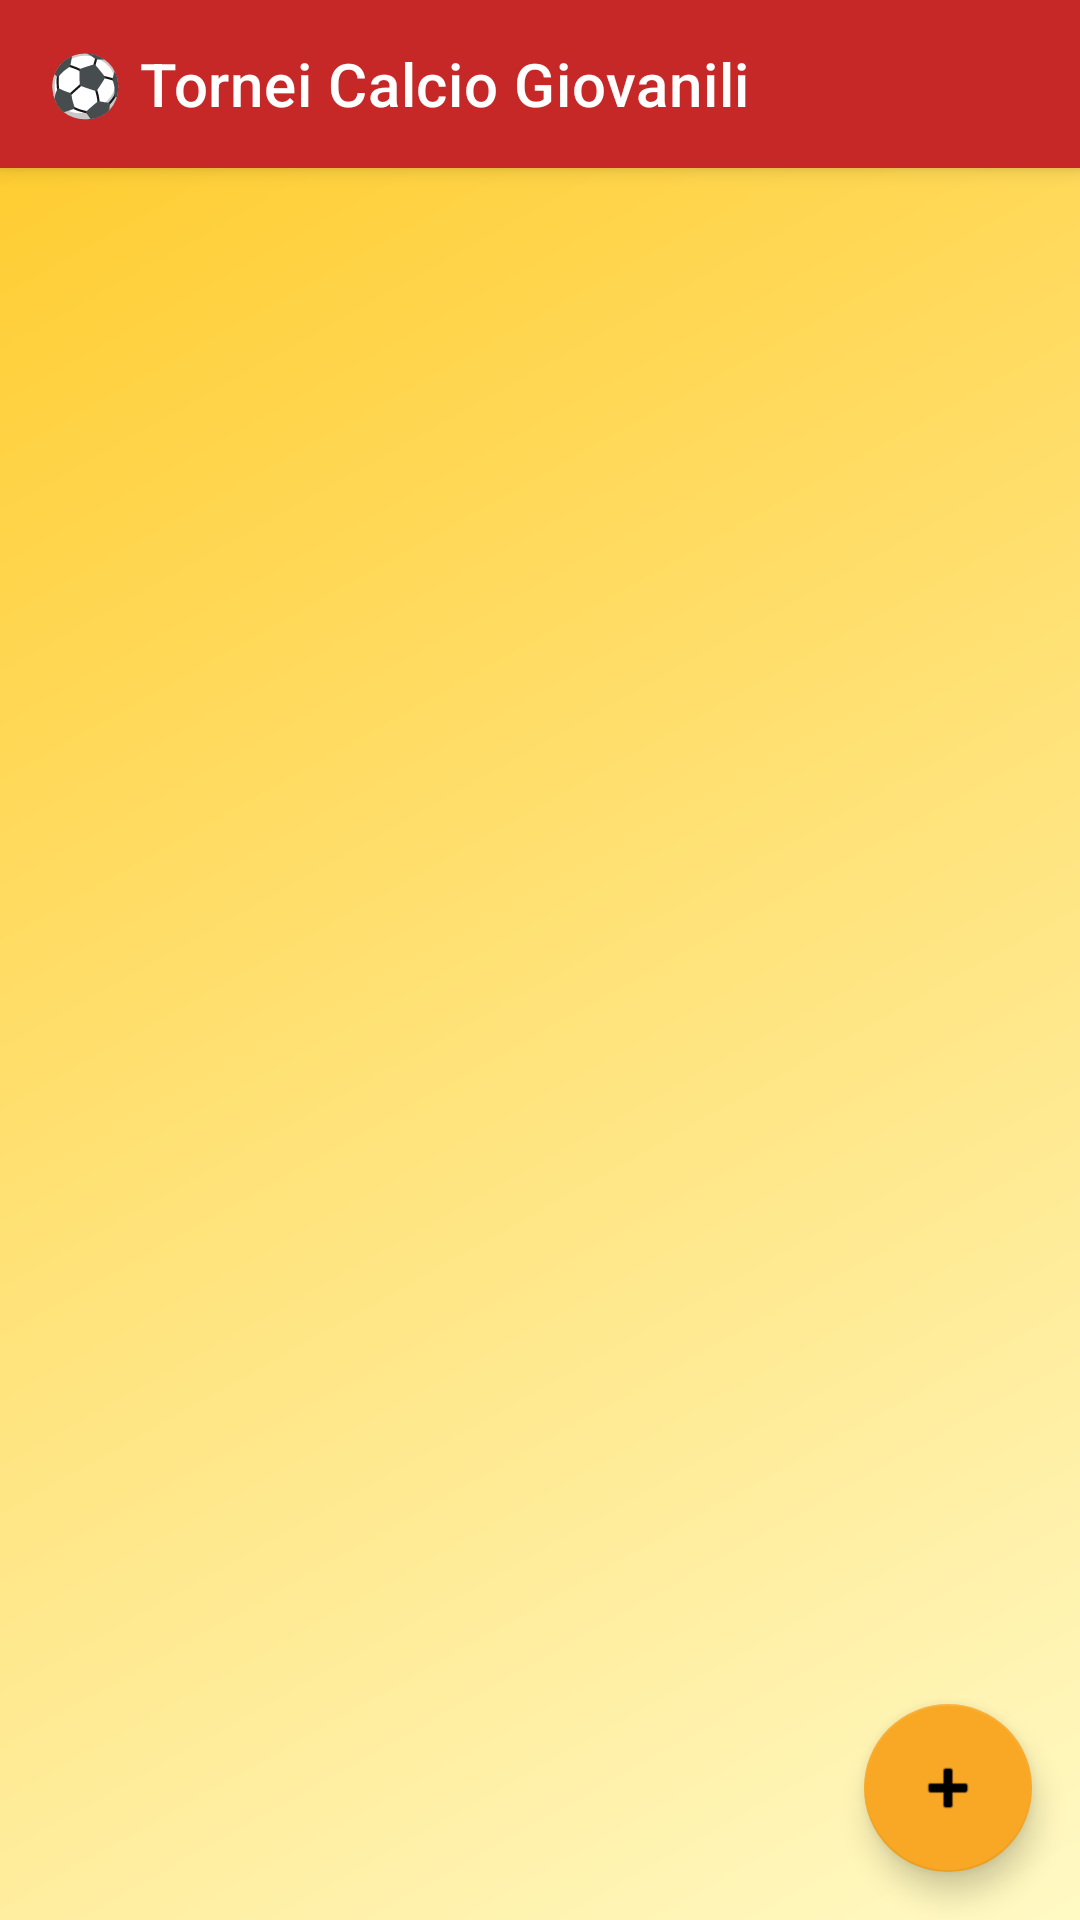

Here is an Android app screen rendered from its layout file. Give the layout XML and the strings, colors and styles it references.
<!-- AndroidManifest.xml: application theme Theme.App -->
<!-- res/layout/activity_main.xml -->
<?xml version="1.0" encoding="utf-8"?>
<androidx.coordinatorlayout.widget.CoordinatorLayout
    xmlns:android="http://schemas.android.com/apk/res/android"
    xmlns:app="http://schemas.android.com/apk/res-auto"
    android:layout_width="match_parent"
    android:layout_height="match_parent"
    android:background="@color/background">

    <com.google.android.material.appbar.AppBarLayout
        android:layout_width="match_parent"
        android:layout_height="wrap_content">
        <androidx.appcompat.widget.Toolbar
            android:id="@+id/toolbar"
            android:layout_width="match_parent"
            android:layout_height="?attr/actionBarSize"
            android:background="@color/red"
            app:title="⚽ Tornei Calcio Giovanili"
            app:titleTextColor="@android:color/white"/>
    </com.google.android.material.appbar.AppBarLayout>

    <FrameLayout
        android:layout_width="match_parent"
        android:layout_height="match_parent"
        app:layout_behavior="@string/appbar_scrolling_view_behavior">

        <androidx.recyclerview.widget.RecyclerView
            android:id="@+id/rv"
            android:layout_width="match_parent"
            android:layout_height="match_parent"
            android:padding="8dp"
            android:clipToPadding="false"/>

        <TextView
            android:id="@+id/tvEmpty"
            android:layout_width="match_parent"
            android:layout_height="match_parent"
            android:gravity="center"
            android:text="⚽\n\nNessun torneo\nTocca + per crearne uno"
            android:textSize="16sp"
            android:textColor="@color/gray"
            android:visibility="gone"/>
    </FrameLayout>

    <com.google.android.material.floatingactionbutton.FloatingActionButton
        android:id="@+id/fab"
        android:layout_width="wrap_content"
        android:layout_height="wrap_content"
        android:layout_gravity="bottom|end"
        android:layout_margin="16dp"
        android:src="@android:drawable/ic_input_add"
        app:backgroundTint="@color/yellow"
        app:tint="@android:color/black"/>

</androidx.coordinatorlayout.widget.CoordinatorLayout>
<!-- resources referenced by this layout -->
<resources>
  <color name="gray">#757575</color>
  <color name="red">#C62828</color>
  <color name="yellow">#F9A825</color>
  <style name="Theme.App" parent="Theme.MaterialComponents.DayNight.NoActionBar">
          <item name="colorPrimary">@color/red</item>
          <item name="colorSecondary">@color/yellow</item>
          <item name="android:windowBackground">@drawable/bg_grad</item>
      </style>
  <!-- drawable bg_grad (drawable) -->
  <shape xmlns:android="http://schemas.android.com/apk/res/android">
      <gradient android:angle="135" android:startColor="#FFF9C4" android:endColor="#FFCA28"/>
  </shape>
</resources>
